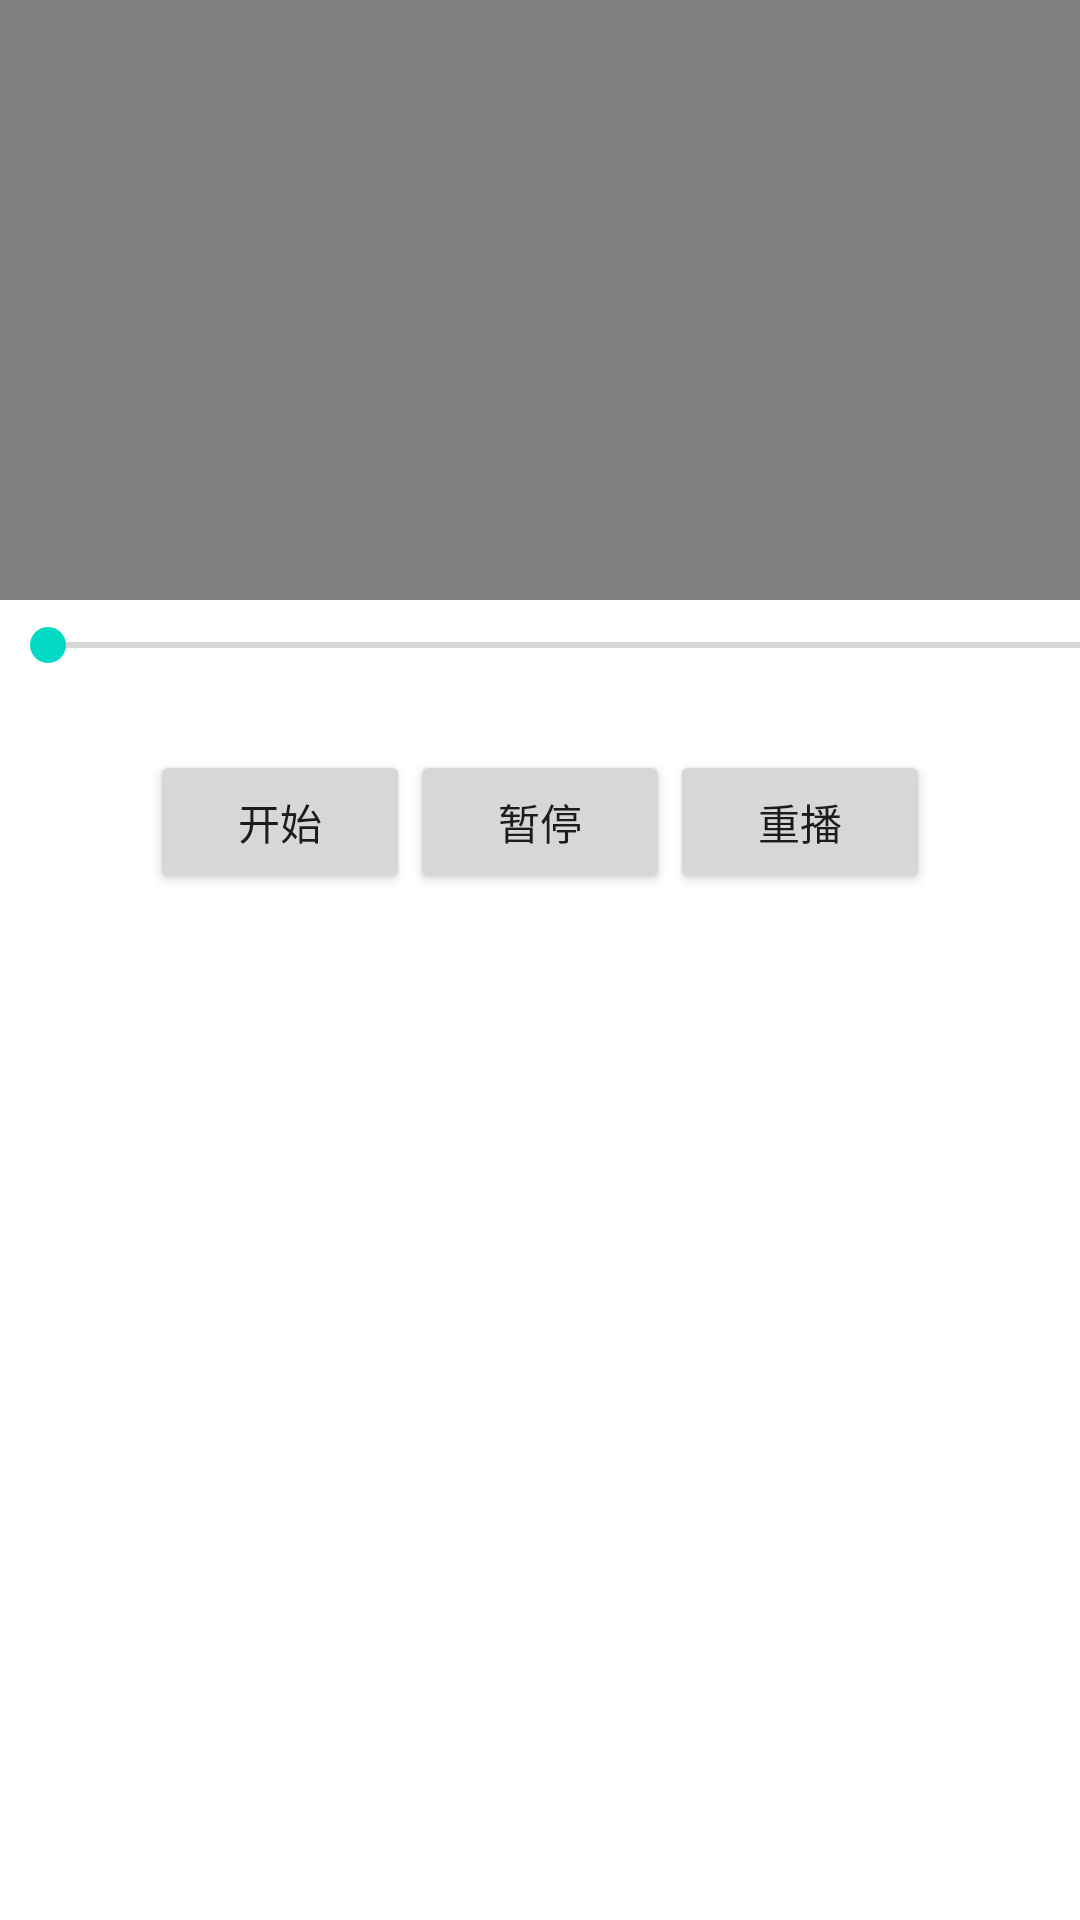

Android layout source for this screen:
<!-- AndroidManifest.xml: application theme Theme.MusicAndMovieTest -->
<!-- res/layout/activity_video.xml -->
<?xml version="1.0" encoding="utf-8"?>
<LinearLayout xmlns:android="http://schemas.android.com/apk/res/android"
    xmlns:app="http://schemas.android.com/apk/res-auto"
    xmlns:tools="http://schemas.android.com/tools"
    android:layout_width="match_parent"
    android:layout_height="match_parent"
    android:orientation="vertical"
    tools:context="com.example.musicandmovietest.VideoActivity">


    <VideoView
        android:id="@+id/video_screen"
        android:layout_width="match_parent"
        android:layout_height="200dp" />

    <LinearLayout
        android:layout_width="match_parent"
        android:layout_height="wrap_content"
        android:orientation="horizontal">

        <SeekBar
            android:id="@+id/video_progress"
            android:layout_width="400dp"
            android:layout_height="30dp"
            />

        <TextView
            android:id="@+id/video_length"
            android:layout_width="wrap_content"
            android:layout_height="30dp"
            android:gravity="center"
            android:textSize="15dp" />

    </LinearLayout>

    <LinearLayout
        android:layout_width="match_parent"
        android:layout_height="match_parent"
        android:orientation="horizontal">

        <Button
            android:id="@+id/start"
            android:layout_width="0dp"
            android:layout_height="wrap_content"
            android:layout_marginLeft="50dp"
            android:layout_marginTop="20dp"
            android:layout_weight="1"
            android:onClick="startPlay"
            android:text="开始" />

        <Button
            android:layout_width="0dp"
            android:layout_height="wrap_content"
            android:layout_marginTop="20dp"
            android:layout_weight="1"
            android:onClick="pausePlay"
            android:text="暂停" />

        <Button
            android:layout_width="0dp"
            android:layout_height="wrap_content"
            android:layout_marginTop="20dp"
            android:layout_marginRight="50dp"
            android:layout_weight="1"
            android:onClick="rePlay"
            android:text="重播" />
    </LinearLayout>

</LinearLayout>
<!-- resources referenced by this layout -->
<resources>
  <style name="Theme.MusicAndMovieTest" parent="Theme.MaterialComponents.DayNight.DarkActionBar">
          
          <item name="colorPrimary">@color/purple_500</item>
          <item name="colorPrimaryVariant">@color/purple_700</item>
          <item name="colorOnPrimary">@color/white</item>
          
          <item name="colorSecondary">@color/teal_200</item>
          <item name="colorSecondaryVariant">@color/teal_700</item>
          <item name="colorOnSecondary">@color/black</item>
          
          <item name="android:statusBarColor" tools:targetApi="l">?attr/colorPrimaryVariant</item>
          
      </style>
  <!-- not gathered from this repository: default colours our renderer supplied (Android Studio template values) -->
  <color name="purple_500">#FF6200EE</color>
  <color name="purple_700">#FF3700B3</color>
  <color name="teal_200">#FF03DAC5</color>
  <color name="teal_700">#FF018786</color>
  <color name="black">#FF000000</color>
  <color name="white">#FFFFFFFF</color>
</resources>
